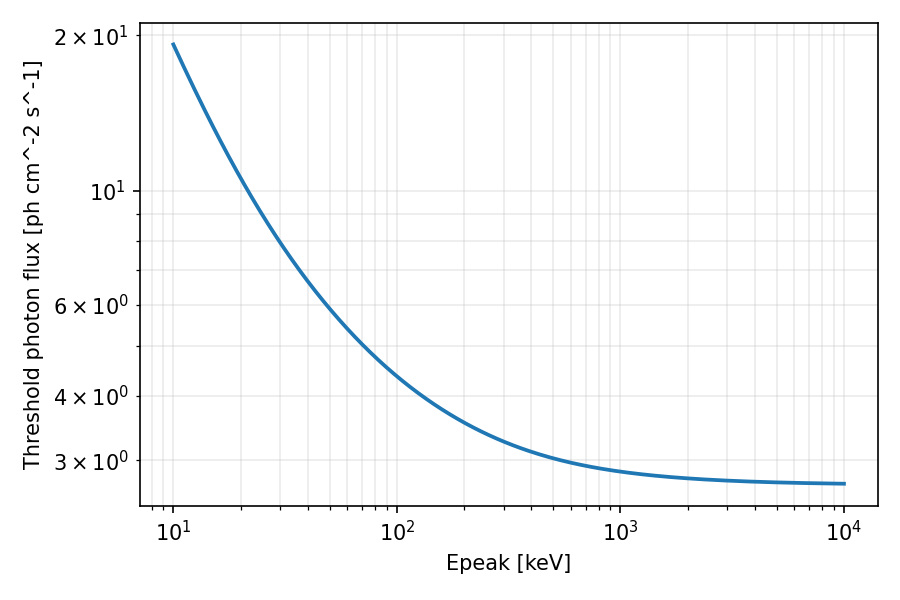

The table this chart was drawn from, first rows:
epeak_keV, threshold_photon_flux_ph_cm2_s, threshold_energy_flux_erg_cm2_s, source_counts_at_threshold, background_counts_total, background_counts_cxb, background_counts_internal, trigger_energy_min_keV, trigger_energy_max_keV, sigma0
10.0, 19.21, 2.0876132844728017e-07, 102.4, 163.8, 163.8, 0.0, 10.0, 1000, 8.0
10.27, 18.73, 2.0662430792735678e-07, 102.4, 163.8, 163.8, 0.0, 10.0, 1000, 8.0
10.56, 18.26, 2.0454830920592654e-07, 102.4, 163.8, 163.8, 0.0, 10.0, 1000, 8.0
10.85, 17.81, 2.0253367281950632e-07, 102.4, 163.8, 163.8, 0.0, 10.0, 1000, 8.0
11.14, 17.37, 2.005805677906476e-07, 102.4, 163.8, 163.8, 0.0, 10.0, 1000, 8.0
11.45, 16.94, 1.986890109393039e-07, 102.4, 163.8, 163.8, 0.0, 10.0, 1000, 8.0
11.76, 16.53, 1.968588848928605e-07, 102.4, 163.8, 163.8, 0.0, 10.0, 1000, 8.0
12.09, 16.13, 1.9508995481339965e-07, 102.4, 163.8, 163.8, 0.0, 10.0, 1000, 8.0
12.42, 15.74, 1.9338188387582617e-07, 102.4, 163.8, 163.8, 0.0, 10.0, 1000, 8.0
12.76, 15.37, 1.9173424754540476e-07, 102.4, 163.8, 163.8, 0.0, 10.0, 1000, 8.0
13.11, 15, 1.9014654670280193e-07, 102.4, 163.8, 163.8, 0.0, 10.0, 1000, 8.0
13.47, 14.65, 1.8861821967558872e-07, 102.4, 163.8, 163.8, 0.0, 10.0, 1000, 8.0
13.84, 14.3, 1.8714865323701492e-07, 102.4, 163.8, 163.8, 0.0, 10.0, 1000, 8.0
14.22, 13.97, 1.8573719263839833e-07, 102.4, 163.8, 163.8, 0.0, 10.0, 1000, 8.0
14.61, 13.65, 1.8438315073642527e-07, 102.4, 163.8, 163.8, 0.0, 10.0, 1000, 8.0
15.01, 13.34, 1.8308581628058956e-07, 102.4, 163.8, 163.8, 0.0, 10.0, 1000, 8.0
15.43, 13.04, 1.8184446142488224e-07, 102.4, 163.8, 163.8, 0.0, 10.0, 1000, 8.0
15.85, 12.74, 1.8065834852529542e-07, 102.4, 163.8, 163.8, 0.0, 10.0, 1000, 8.0
16.28, 12.46, 1.7952673628304864e-07, 102.4, 163.8, 163.8, 0.0, 10.0, 1000, 8.0
16.73, 12.19, 1.7844888528750545e-07, 102.4, 163.8, 163.8, 0.0, 10.0, 1000, 8.0
17.19, 11.92, 1.774240630189828e-07, 102.4, 163.8, 163.8, 0.0, 10.0, 1000, 8.0
17.66, 11.66, 1.764515483595808e-07, 102.4, 163.8, 163.8, 0.0, 10.0, 1000, 8.0
18.15, 11.41, 1.7553063566146509e-07, 102.4, 163.8, 163.8, 0.0, 10.0, 1000, 8.0
18.65, 11.17, 1.746606384188304e-07, 102.4, 163.8, 163.8, 0.0, 10.0, 1000, 8.0
19.16, 10.93, 1.7384089258679225e-07, 102.4, 163.8, 163.8, 0.0, 10.0, 1000, 8.0
19.68, 10.71, 1.7307075958774086e-07, 102.4, 163.8, 163.8, 0.0, 10.0, 1000, 8.0
20.22, 10.49, 1.72349628993602e-07, 102.4, 163.8, 163.8, 0.0, 10.0, 1000, 8.0
20.78, 10.27, 1.7167691449201988e-07, 102.4, 163.8, 163.8, 0.0, 10.0, 1000, 8.0
21.35, 10.07, 1.710520323834595e-07, 102.4, 163.8, 163.8, 0.0, 10.0, 1000, 8.0
21.94, 9.865, 1.704743952937808e-07, 102.4, 163.8, 163.8, 0.0, 10.0, 1000, 8.0
22.54, 9.67, 1.699434153517993e-07, 102.4, 163.8, 163.8, 0.0, 10.0, 1000, 8.0
23.16, 9.481, 1.6945850719116482e-07, 102.4, 163.8, 163.8, 0.0, 10.0, 1000, 8.0
23.79, 9.298, 1.6901909060561227e-07, 102.4, 163.8, 163.8, 0.0, 10.0, 1000, 8.0
24.45, 9.12, 1.6862459289037236e-07, 102.4, 163.8, 163.8, 0.0, 10.0, 1000, 8.0
25.12, 8.948, 1.6827445090024295e-07, 102.4, 163.8, 163.8, 0.0, 10.0, 1000, 8.0
25.81, 8.781, 1.6796811285235448e-07, 102.4, 163.8, 163.8, 0.0, 10.0, 1000, 8.0
26.52, 8.619, 1.677050398994167e-07, 102.4, 163.8, 163.8, 0.0, 10.0, 1000, 8.0
27.25, 8.461, 1.6748470749711929e-07, 102.4, 163.8, 163.8, 0.0, 10.0, 1000, 8.0
27.99, 8.309, 1.6730660658738262e-07, 102.4, 163.8, 163.8, 0.0, 10.0, 1000, 8.0
28.76, 8.16, 1.6717024461731175e-07, 102.4, 163.8, 163.8, 0.0, 10.0, 1000, 8.0
29.55, 8.016, 1.670751464123858e-07, 102.4, 163.8, 163.8, 0.0, 10.0, 1000, 8.0
30.36, 7.877, 1.6702085491948475e-07, 102.4, 163.8, 163.8, 0.0, 10.0, 1000, 8.0
31.2, 7.741, 1.6700693183469673e-07, 102.4, 163.8, 163.8, 0.0, 10.0, 1000, 8.0
32.05, 7.609, 1.6703295813190007e-07, 102.4, 163.8, 163.8, 0.0, 10.0, 1000, 8.0
32.93, 7.481, 1.6709853450245649e-07, 102.4, 163.8, 163.8, 0.0, 10.0, 1000, 8.0
33.84, 7.357, 1.6720328171800903e-07, 102.4, 163.8, 163.8, 0.0, 10.0, 1000, 8.0
34.77, 7.236, 1.673468409261049e-07, 102.4, 163.8, 163.8, 0.0, 10.0, 1000, 8.0
35.72, 7.119, 1.6752887389047018e-07, 102.4, 163.8, 163.8, 0.0, 10.0, 1000, 8.0
36.7, 7.004, 1.6774906318165042e-07, 102.4, 163.8, 163.8, 0.0, 10.0, 1000, 8.0
37.71, 6.893, 1.680071123265446e-07, 102.4, 163.8, 163.8, 0.0, 10.0, 1000, 8.0
38.75, 6.786, 1.6830274592460216e-07, 102.4, 163.8, 163.8, 0.0, 10.0, 1000, 8.0
39.81, 6.681, 1.6863570973690303e-07, 102.4, 163.8, 163.8, 0.0, 10.0, 1000, 8.0
40.9, 6.579, 1.6900577075414878e-07, 102.4, 163.8, 163.8, 0.0, 10.0, 1000, 8.0
42.03, 6.479, 1.6941271724714607e-07, 102.4, 163.8, 163.8, 0.0, 10.0, 1000, 8.0
43.18, 6.383, 1.6985635880780302e-07, 102.4, 163.8, 163.8, 0.0, 10.0, 1000, 8.0
44.37, 6.289, 1.7033652638316067e-07, 102.4, 163.8, 163.8, 0.0, 10.0, 1000, 8.0
45.59, 6.197, 1.7085307230689703e-07, 102.4, 163.8, 163.8, 0.0, 10.0, 1000, 8.0
46.84, 6.108, 1.7140587033223695e-07, 102.4, 163.8, 163.8, 0.0, 10.0, 1000, 8.0
48.12, 6.022, 1.719948156698258e-07, 102.4, 163.8, 163.8, 0.0, 10.0, 1000, 8.0
49.44, 5.937, 1.7261982503388552e-07, 102.4, 163.8, 163.8, 0.0, 10.0, 1000, 8.0
... 196 more rows
